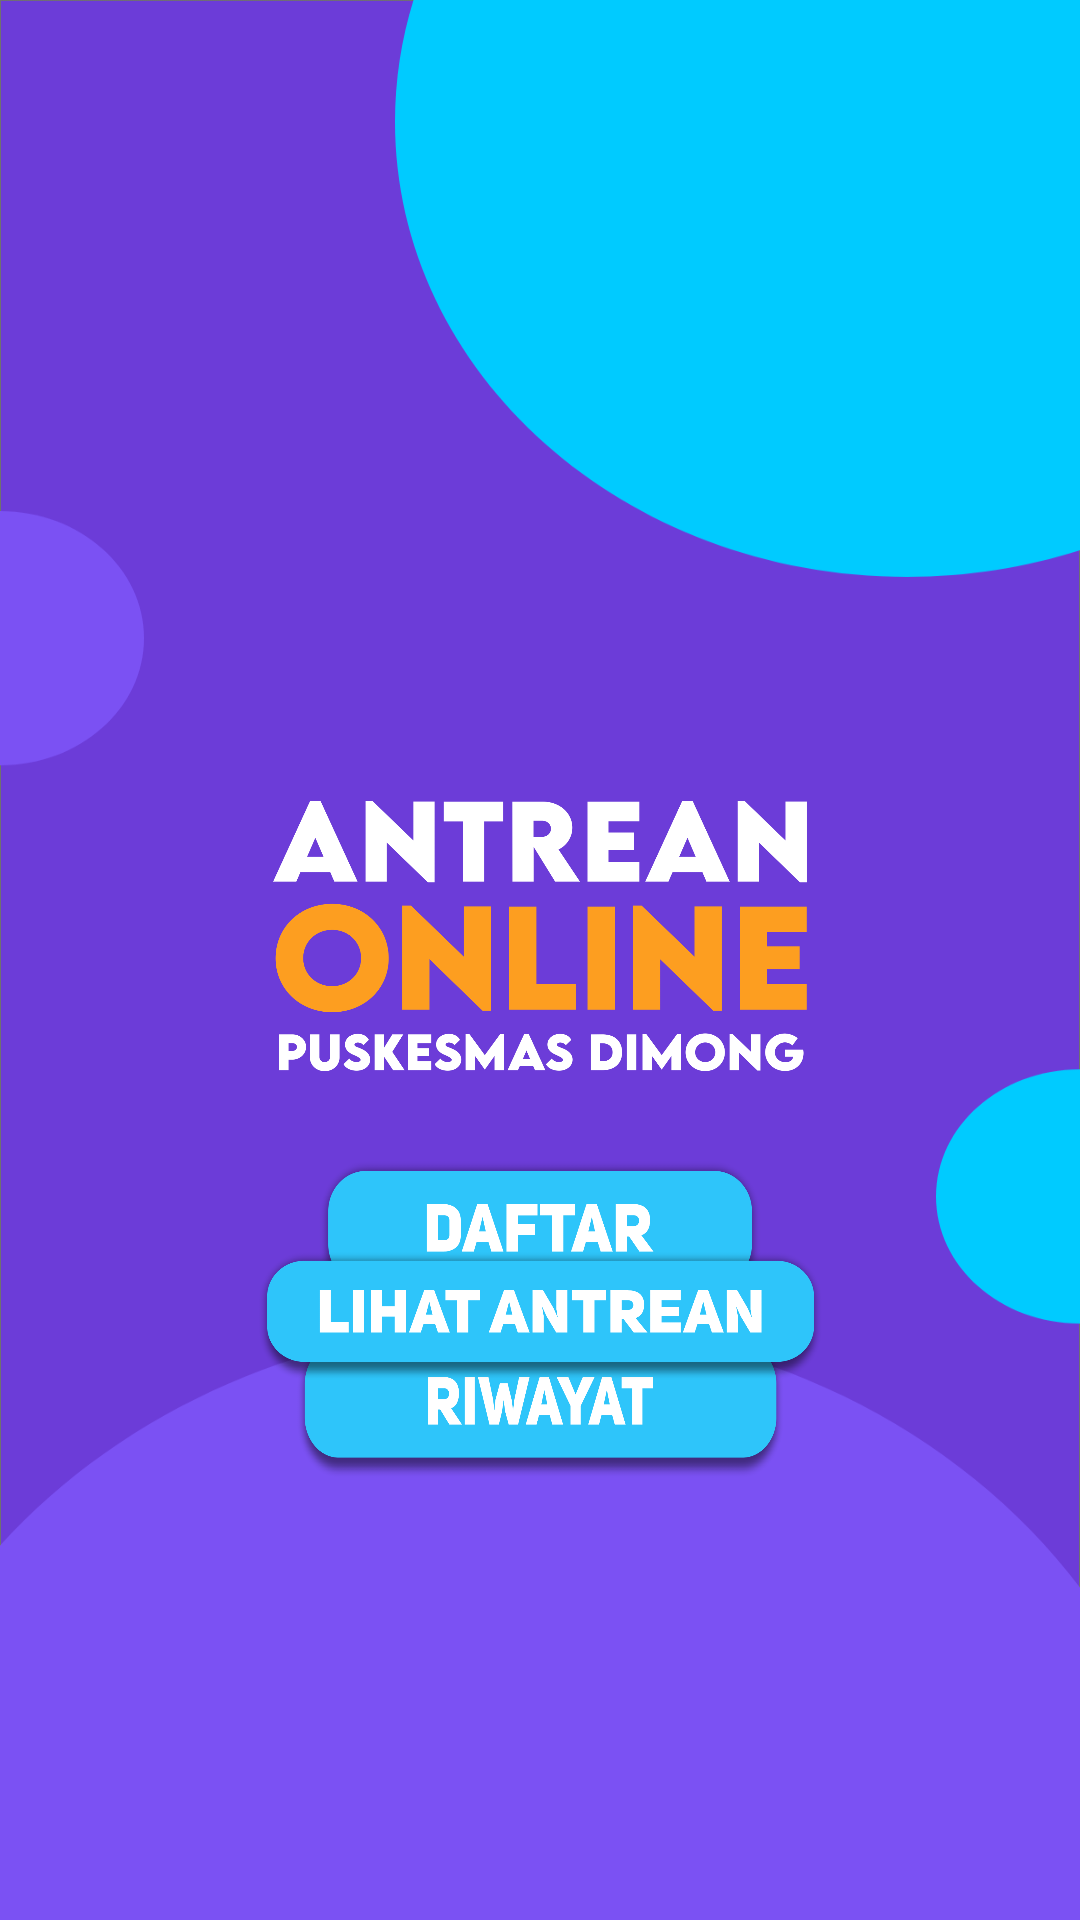

The Android layout XML behind this screen, and the referenced resources:
<!-- AndroidManifest.xml: application theme Theme.TampilanAwal -->
<!-- res/layout/activity_halaman_daftar.xml -->
<?xml version="1.0" encoding="utf-8"?>
<androidx.constraintlayout.widget.ConstraintLayout xmlns:android="http://schemas.android.com/apk/res/android"
    xmlns:app="http://schemas.android.com/apk/res-auto"
    xmlns:tools="http://schemas.android.com/tools"
    android:layout_width="match_parent"
    android:layout_height="match_parent"
    android:background="#6C3CD8"
    android:orientation="vertical"
    tools:context=".halamandaftar">

    <ImageView
        android:id="@+id/imageView"
        android:layout_width="match_parent"
        android:layout_height="match_parent"
        android:background="@drawable/background"
        app:layout_constraintBottom_toBottomOf="parent"
        app:layout_constraintEnd_toEndOf="parent"
        app:layout_constraintHorizontal_bias="0.0"
        app:layout_constraintStart_toStartOf="parent"
        app:layout_constraintTop_toTopOf="parent"
        app:layout_constraintVertical_bias="0.0" />

    <ImageView
        android:id="@+id/imageView10"
        android:layout_width="178dp"
        android:layout_height="144dp"
        android:layout_marginStart="50dp"
        android:layout_marginLeft="50dp"
        android:layout_marginTop="240dp"
        android:layout_marginEnd="50dp"
        android:layout_marginRight="50dp"
        app:layout_constraintEnd_toEndOf="parent"
        app:layout_constraintStart_toStartOf="parent"
        app:layout_constraintTop_toTopOf="parent"
        app:srcCompat="@drawable/antreanonline_logo" />

    <ImageButton
        android:id="@+id/button2"
        android:layout_width="152dp"
        android:layout_height="54dp"
        android:background="@drawable/button_daftar"
        android:textAllCaps="false"
        app:layout_constraintBottom_toBottomOf="parent"
        app:layout_constraintEnd_toEndOf="@+id/imageView"
        app:layout_constraintStart_toStartOf="@+id/imageView"
        app:layout_constraintTop_toBottomOf="@+id/imageView10"
        app:layout_constraintVertical_bias="0.0" />

    <ImageButton
        android:id="@+id/button"
        android:layout_width="167dp"
        android:layout_height="54dp"
        android:background="@drawable/button_riwayat"
        android:textAllCaps="false"
        app:layout_constraintBottom_toBottomOf="parent"
        app:layout_constraintEnd_toEndOf="@+id/imageView"
        app:layout_constraintStart_toStartOf="@+id/imageView"
        app:layout_constraintTop_toBottomOf="@+id/imageView10"
        app:layout_constraintVertical_bias="0.285" />

    <ImageButton
        android:id="@+id/button3"
        android:layout_width="193dp"
        android:layout_height="48dp"
        android:background="@drawable/button_lihatantrean"
        android:textAllCaps="false"
        app:layout_constraintBottom_toBottomOf="parent"
        app:layout_constraintEnd_toEndOf="@+id/imageView"
        app:layout_constraintStart_toStartOf="@+id/imageView"
        app:layout_constraintTop_toBottomOf="@+id/imageView10"
        app:layout_constraintVertical_bias="0.147" />

    
</androidx.constraintlayout.widget.ConstraintLayout>
<!-- resources referenced by this layout -->
<resources>
  <!-- drawable antreanonline_logo: png bitmap (drawable, 98871 bytes) -->
  <!-- drawable background: png bitmap (drawable, 72153 bytes) -->
  <!-- drawable button_daftar: png bitmap (drawable, 36353 bytes) -->
  <!-- drawable button_lihatantrean: png bitmap (drawable, 41756 bytes) -->
  <!-- drawable button_riwayat: png bitmap (drawable, 41213 bytes) -->
  <style name="Theme.TampilanAwal" parent="Theme.MaterialComponents.DayNight.DarkActionBar">
          
          <item name="colorPrimary">@color/purple_500</item>
          <item name="colorPrimaryVariant">@color/purple_700</item>
          <item name="colorOnPrimary">@color/white</item>
          
          <item name="colorSecondary">@color/teal_200</item>
          <item name="colorSecondaryVariant">@color/teal_700</item>
          <item name="colorOnSecondary">@color/black</item>
          
          <item name="android:statusBarColor" tools:targetApi="l">?attr/colorPrimaryVariant</item>
          
      </style>
  <!-- not gathered from this repository: default colours our renderer supplied (Android Studio template values) -->
  <color name="purple_500">#FF6200EE</color>
  <color name="purple_700">#FF3700B3</color>
  <color name="teal_200">#FF03DAC5</color>
  <color name="teal_700">#FF018786</color>
  <color name="black">#FF000000</color>
  <color name="white">#FFFFFFFF</color>
</resources>
